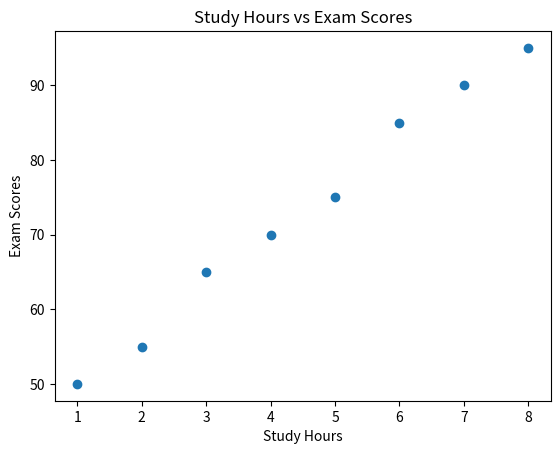

The matplotlib source for this figure:
import matplotlib.pyplot as plt

study_hours = [1, 2, 3, 4, 5, 6, 7, 8]
scores = [50, 55, 65, 70, 75, 85, 90, 95]

plt.scatter(study_hours, scores)

plt.title("Study Hours vs Exam Scores")
plt.xlabel("Study Hours")
plt.ylabel("Exam Scores")

plt.show()
